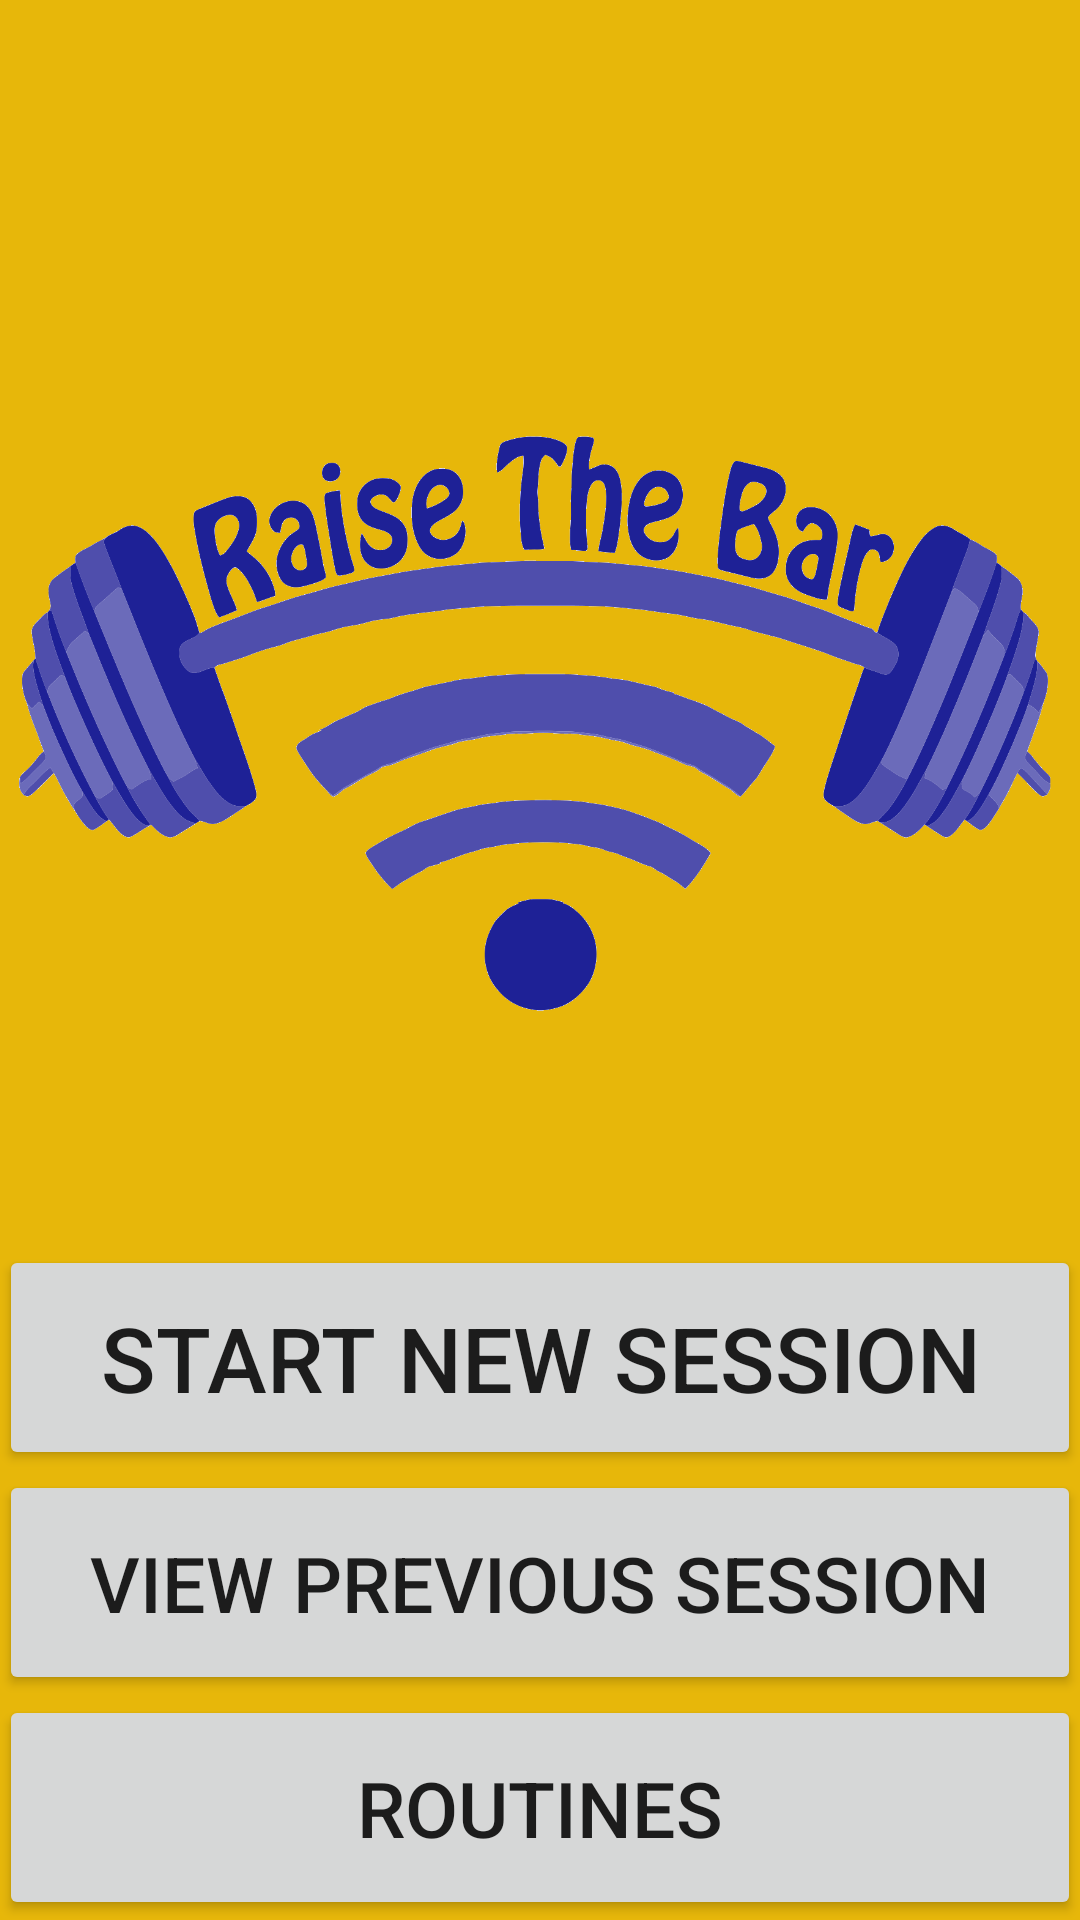

Layout XML and referenced resources for this Android screen:
<!-- AndroidManifest.xml: application theme AppTheme -->
<!-- res/layout/activity_selector.xml -->
<?xml version="1.0" encoding="utf-8"?>
<RelativeLayout xmlns:android="http://schemas.android.com/apk/res/android"
    xmlns:app="http://schemas.android.com/apk/res-auto"
    xmlns:tools="http://schemas.android.com/tools"
    android:id="@+id/activity_main"
    android:layout_width="match_parent"
    android:layout_height="match_parent"
    android:paddingBottom="@dimen/activity_vertical_margin"
    android:paddingLeft="@dimen/activity_horizontal_margin"
    android:paddingRight="@dimen/activity_horizontal_margin"
    android:paddingTop="@dimen/activity_vertical_margin"
    android:background="@color/colorPrimary">

    <Button
        android:text="@string/routines"
        android:layout_width="match_parent"
        android:layout_height="wrap_content"
        android:id="@+id/button_regimen"
        android:textSize="25.5sp"
        android:height="75dp"
        android:foregroundGravity="center_vertical"
        android:onClick="regimens"
        android:layout_alignParentBottom="true"
        android:layout_alignParentStart="true" />

    <Button
        android:text="@string/view_prev_button"
        android:layout_width="match_parent"
        android:layout_height="wrap_content"
        android:id="@+id/button_prev"
        android:textSize="25.5sp"
        android:height="75dp"
        android:foregroundGravity="center_vertical"
        android:onClick="previousSession"
        android:layout_above="@+id/button_regimen"
        android:layout_alignParentEnd="true"
        android:layout_alignParentStart="true" />

    <Button
        android:text="@string/start_new_button"
        android:layout_width="match_parent"
        android:layout_height="wrap_content"
        android:id="@+id/button_new_session"
        android:textSize="30sp"
        android:height="75dp"
        android:foregroundGravity="center_vertical"
        android:onClick="newSession"
        style="@style/Widget.AppCompat.Button"
        android:layout_above="@+id/button_prev"
        android:layout_alignParentStart="true" />

    <FrameLayout
        android:layout_width="match_parent"
        android:layout_height="match_parent"
        android:layout_above="@+id/button_new_session">

        <ImageView
            android:layout_width="match_parent"
            android:layout_height="wrap_content"
            android:src="@mipmap/logo"
            android:id="@+id/imageView"
            android:maxWidth="@android:dimen/app_icon_size"
            android:foregroundGravity="center_vertical"
            android:layout_marginTop="69dp"
            android:layout_alignParentTop="true"
            android:layout_centerHorizontal="true" />
    </FrameLayout>

</RelativeLayout>
<!-- resources referenced by this layout -->
<resources>
  <color name="colorPrimary">#e7b70a</color>
  <!-- mipmap logo: vector/xml drawable (drawable, 34825 chars, omitted) -->
  <string name="routines">Routines</string>
  <string name="start_new_button">Start New Session</string>
  <string name="view_prev_button">View Previous Session</string>
  <style name="AppTheme" parent="Theme.AppCompat.Light.NoActionBar">
          
          <item name="colorPrimary">@color/colorPrimary</item>
          <item name="colorPrimaryDark">@color/colorPrimaryDark</item>
          <item name="colorAccent">@color/colorAccent</item>
      </style>
  <color name="colorPrimaryDark">#4429a5</color>
  <color name="colorAccent">#ff4081</color>
</resources>
